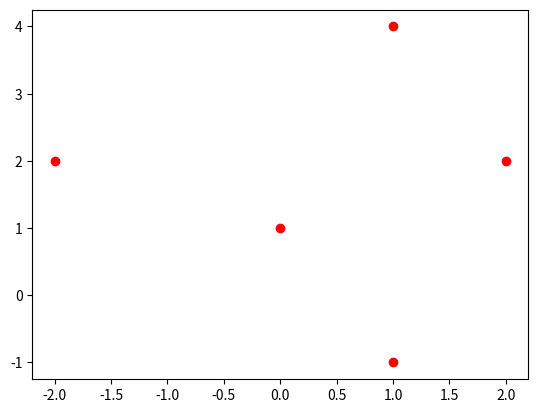

Here is the Python script that generated this plot:
import matplotlib.pyplot as plt
x=2+2j
a= [-2+2j,1-1j,2+2j,0+1j,1+4j]
x=[x.real for x in a]
y=[x.imag for x in a]
plt.scatter(x,y,color='red')
plt.show()